Run: headless pygame with SDL's dummy video driver; simulated clock (each Clock.tick advances the game by its frame time, no real sleeping); random seed 0; keys injected as events and as key.get_pressed() state; mouse plan: one left click at the window centre at the start of phase 2, then a move to the lower-right quarter at the start of phase 3.
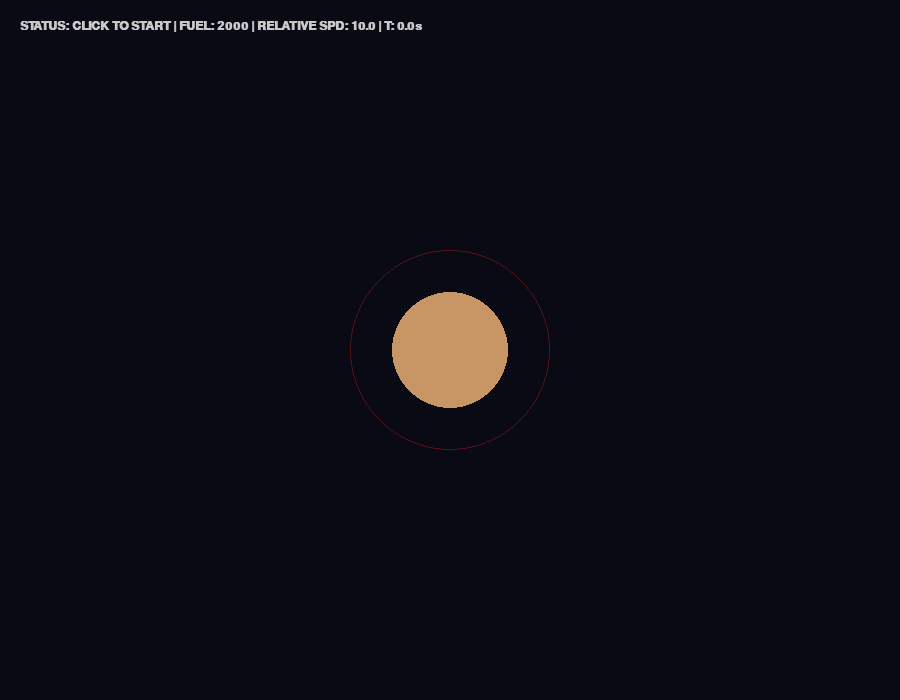
Frame 1 of 4 · flips 1–60 · no input
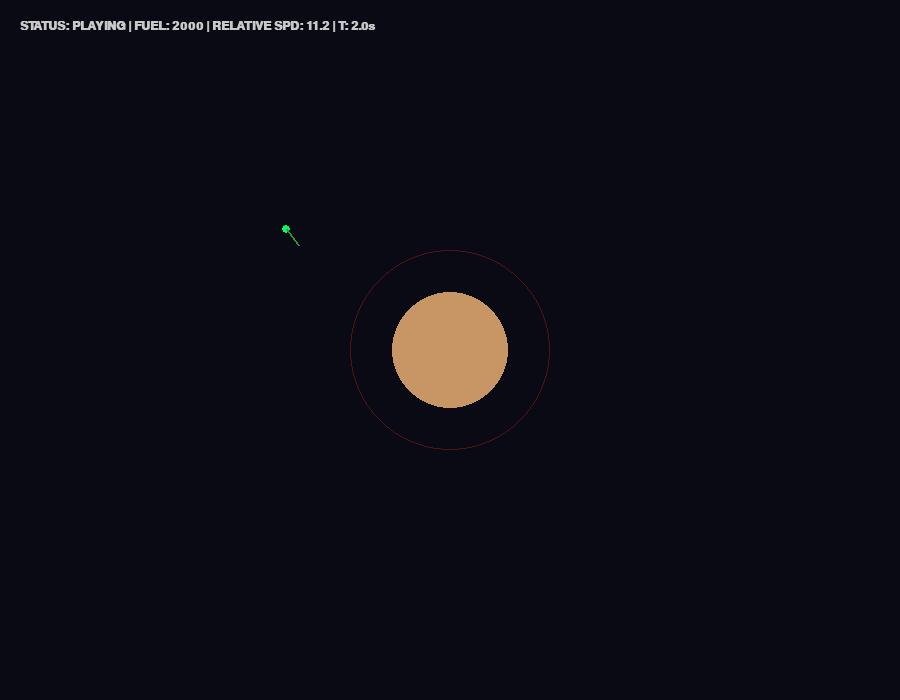
Frame 2 of 4 · flips 61–180 · clicked the window centre · tapped SPACE, RETURN · held RIGHT (→), D
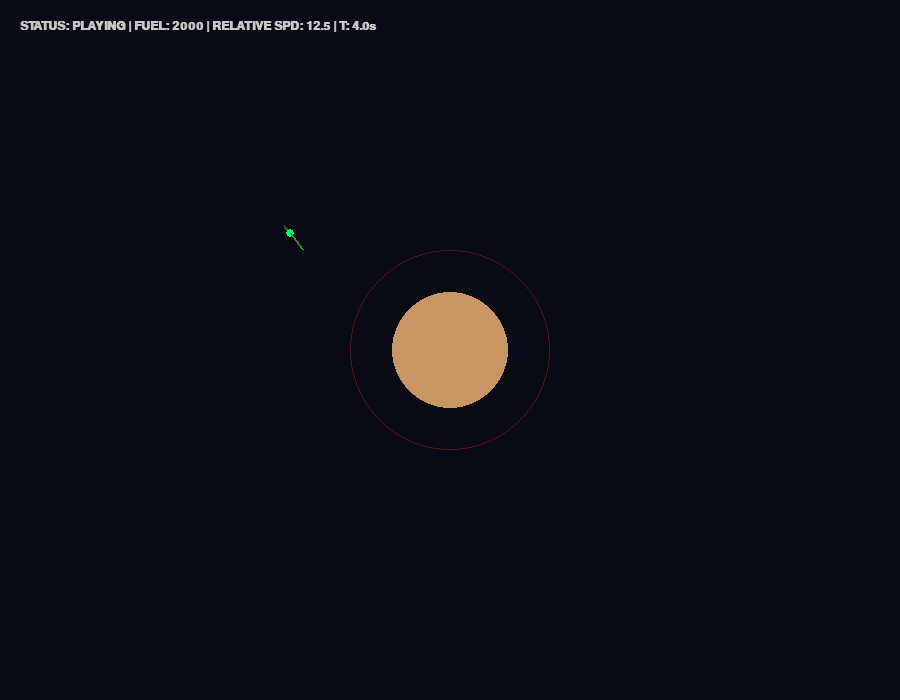
Frame 3 of 4 · flips 181–300 · moved the mouse to the lower-right quarter · held DOWN (↓), S
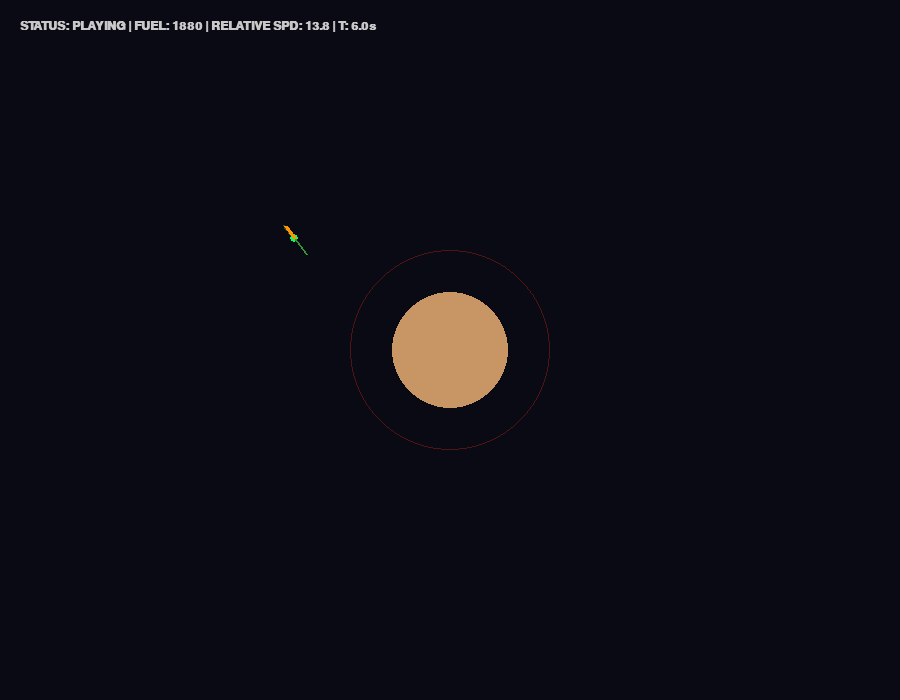
Frame 4 of 4 · flips 301–420 · held LEFT (←), A, UP (↑), W

The pygame program that drew these frames:

import pygame, sys, math

# --- 1. CONSTANTS (Jupiter is locked at 0,0 to simplify math) ---
G_M = 1.266e8 # Jupiter's Gravity constant * Mass combined
ROCHE, JUP_RAD = 120000.0, 69911.0

class Ship:
    def __init__(self):
        # Spawning closer and higher up to force a steep dive
        self.x, self.y = -200000.0, -150000.0
        
        # Lower initial velocity means gravity will overpower you immediately.
        # You must burn hard to avoid the Roche limit!
        self.vx, self.vy = 6.0, 8.0 
        self.fuel = 2000
        
        # Automatically point the nose exactly along the velocity vector
        self.angle = math.degrees(math.atan2(self.vy, self.vx)) 
        self.trail = []
        self.time_elapsed = 0.0
# --- 2. SETUP ---
pygame.init()
screen = pygame.display.set_mode((900, 700))
clock = pygame.time.Clock()
# Adjusted font size slightly so the longer string fits better on screen
font = pygame.font.SysFont("Courier", 18, True) 
state, ship = "CLICK TO START", Ship()

# --- 3. MAIN LOOP ---
while True:
    screen.fill((10, 10, 20)) # Wipe screen black
    
    for e in pygame.event.get():
        if e.type == pygame.QUIT: sys.exit()
        # Click anywhere on screen to start or restart
        if e.type == pygame.MOUSEBUTTONDOWN:
            if state != "PLAYING": state, ship = "PLAYING", Ship()

    if state == "PLAYING":
        # NEW: Increment time by 1/60th of a second per frame
        ship.time_elapsed += 1 / 60.0 
        
        keys = pygame.key.get_pressed()
        if keys[pygame.K_LEFT] or keys[pygame.K_a]: ship.angle -= 3
        if keys[pygame.K_RIGHT] or keys[pygame.K_d]: ship.angle += 3
        
        thrusting = (keys[pygame.K_UP] or keys[pygame.K_SPACE]) and ship.fuel > 0
        if thrusting: ship.fuel -= 1
        
        # --- PHYSICS ENGINE (10 sub-steps per frame) ---
        for _ in range(10):
            if thrusting:
                rad = math.radians(ship.angle)
                ship.vx += math.cos(rad) * 0.005 * 0.5
                ship.vy += math.sin(rad) * 0.005 * 0.5
            
            # Simple Pythagorean theorem to find distance to Jupiter at (0,0)
            dist = math.sqrt(ship.x**2 + ship.y**2)
            if dist > 0: # Apply Gravity
                accel = G_M / (dist**2)
                ship.vx -= accel * (ship.x / dist) * 0.5
                ship.vy -= accel * (ship.y / dist) * 0.5
                
            ship.x += ship.vx * 0.5
            ship.y += ship.vy * 0.5
            
            # Check Death Conditions
            if dist < JUP_RAD: state = "CRASHED INTO PLANET"
            elif dist < ROCHE: state = "CRUSHED BY ROCHE LIMIT"
        
        # Record trail
        if pygame.time.get_ticks() % 5 == 0:
            ship.trail.append((ship.x, ship.y))
            if len(ship.trail) > 100: ship.trail.pop(0)

        # Win Condition: Left the 900x700 screen (1 pixel = 1200 km)
        sx, sy = 450 + ship.x / 1200, 350 + ship.y / 1200
        if not (0 < sx < 900 and 0 < sy < 700): state = "SYSTEM ESCAPED!"

    # --- 4. DRAWING ---
    pygame.draw.circle(screen, (80, 20, 20), (450, 350), int(ROCHE / 1200), 1) # Roche
    pygame.draw.circle(screen, (200, 150, 100), (450, 350), int(JUP_RAD / 1200)) # Jupiter
    
    if len(ship.trail) > 1: # Draw Trail
        pts = [(450 + tx/1200, 350 + ty/1200) for tx, ty in ship.trail]
        pygame.draw.lines(screen, (50, 80, 50), False, pts, 2)
        
    if state != "CLICK TO START": # Draw Ship
        sx, sy = 450 + ship.x / 1200, 350 + ship.y / 1200
        pygame.draw.circle(screen, (0, 255, 100), (int(sx), int(sy)), 4)
        rad = math.radians(ship.angle)
        pygame.draw.line(screen, (50, 150, 50), (sx, sy), (sx + math.cos(rad)*20, sy + math.sin(rad)*20), 2)
        
        if state == "PLAYING" and thrusting: # Draw Engine Flame
            pygame.draw.line(screen, (255, 150, 0), (sx, sy), (sx - math.cos(rad)*15, sy - math.sin(rad)*15), 4)

# Calculate speed using Pythagorean theorem on the velocity vectors
    speed = math.sqrt(ship.vx**2 + ship.vy**2)
    
    ui_text = f"STATUS: {state} | FUEL: {int(ship.fuel)} | RELATIVE SPD: {speed:.1f} | T: {ship.time_elapsed:.1f}s"
    screen.blit(font.render(ui_text, True, (200, 200, 200)), (20, 20))
    
    pygame.display.flip()
    clock.tick(60)
